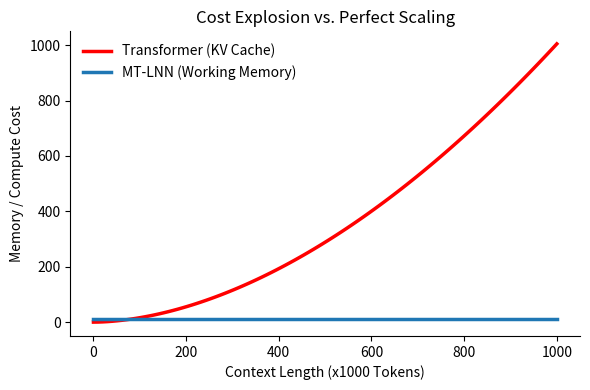

Source code (Python):
import matplotlib.pyplot as plt
import numpy as np

# Data
context_length = np.linspace(0, 1000, 100) # x1000 Tokens
# Transformer cost (O(N^2) or slightly quadratic/linear mix)
# The chart shows a quadratic-like curve starting flat then shooting up
transformer_cost = context_length**1.8 * 0.004

# MT-LNN cost (O(1) memory)
mt_lnn_cost = np.ones_like(context_length) * 10

fig, ax = plt.subplots(figsize=(6, 4))
ax.plot(context_length, transformer_cost, 'r-', linewidth=2.5, label='Transformer (KV Cache)')
ax.plot(context_length, mt_lnn_cost, '#1f77b4', linewidth=2.5, label='MT-LNN (Working Memory)') # standard blue line

ax.set_title('Cost Explosion vs. Perfect Scaling')
ax.set_xlabel('Context Length (x1000 Tokens)')
ax.set_ylabel('Memory / Compute Cost')

# Adjust ticks to match screenshot: 0, 200, 400, 600, 800, 1000
ax.set_xticks([0, 200, 400, 600, 800, 1000])

# Adjust y limits to look similar
ax.set_ylim(-50, 1050)

# Spines removal like seaborn
ax.spines['top'].set_visible(False)
ax.spines['right'].set_visible(False)

# Legend without box
ax.legend(frameon=False, loc='upper left')

plt.tight_layout()
plt.savefig('cost_explosion.png', dpi=300, bbox_inches='tight')
